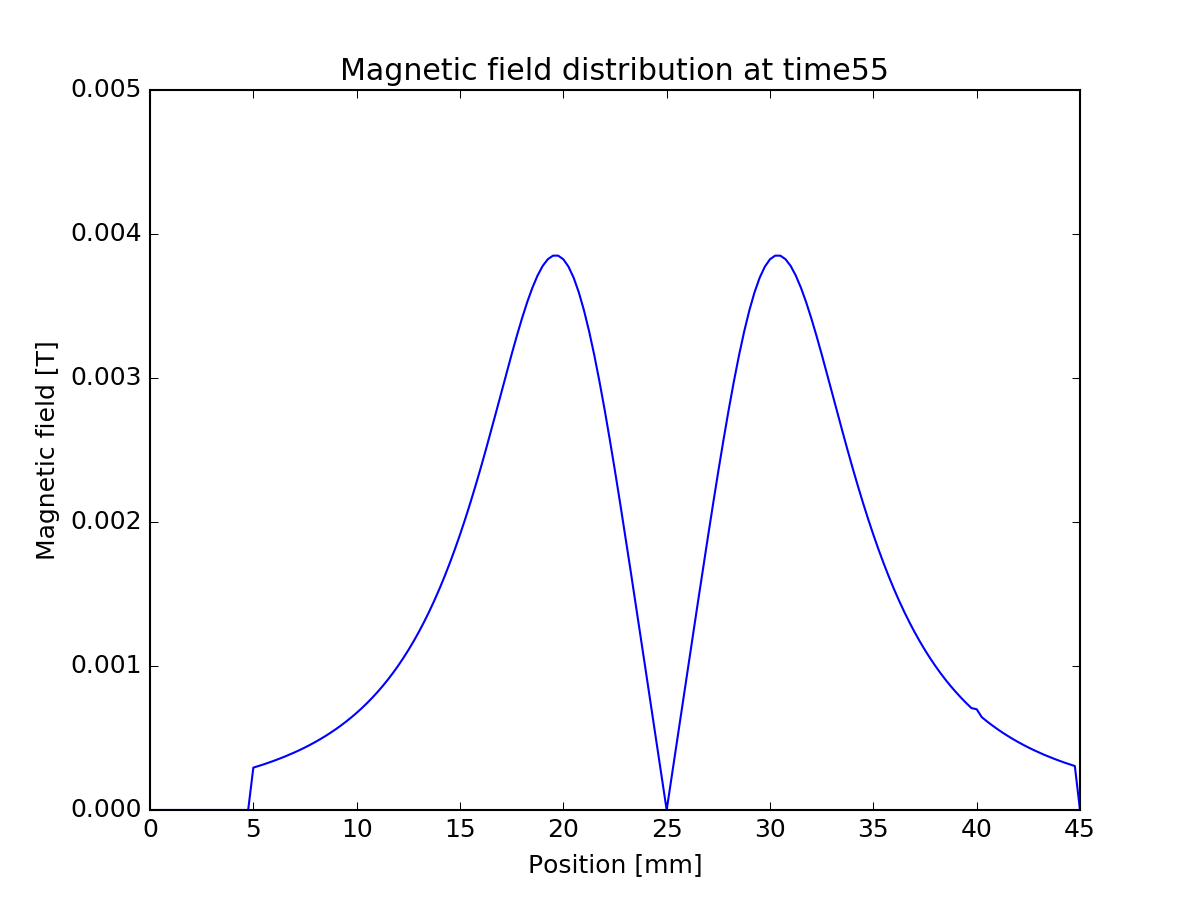

Source data for this figure (header and first rows):
0, 0
0.00025, 0
0.0005, 0
0.00075, 0
0.001, 0
0.00125, 0
0.0015, 0
0.00175, 0
0.002, 0
0.00225, 0
0.0025, 0
0.00275, 0
0.003, 0
0.00325, 0
0.0035, 0
0.00375, 0
0.004, 0
0.00425, 0
0.0045, 0
0.00475, 0
0.005, -0.0002942
0.00525, -0.0003053
0.0055, -0.0003169
0.00575, -0.0003291
0.006, -0.0003419
0.00625, -0.0003554
0.0065, -0.0003696
0.00675, -0.0003846
0.007, -0.0004003
0.00725, -0.0004169
0.0075, -0.0004344
0.00775, -0.0004529
0.008, -0.0004724
0.00825, -0.000493
0.0085, -0.0005147
0.00875, -0.0005378
0.009, -0.0005621
0.00925, -0.0005879
0.0095, -0.0006152
0.00975, -0.0006442
0.01, -0.0006749
0.01025, -0.0007075
0.0105, -0.0007421
0.01075, -0.0007788
0.011, -0.0008179
0.01125, -0.0008594
0.0115, -0.0009035
0.01175, -0.0009504
0.012, -0.001
0.01225, -0.001054
0.0125, -0.00111
0.01275, -0.00117
0.013, -0.001234
0.01325, -0.001303
0.0135, -0.001375
0.01375, -0.001452
0.014, -0.001534
0.01425, -0.001621
0.0145, -0.001713
0.01475, -0.00181
0.015, -0.001912
... 120 more rows
